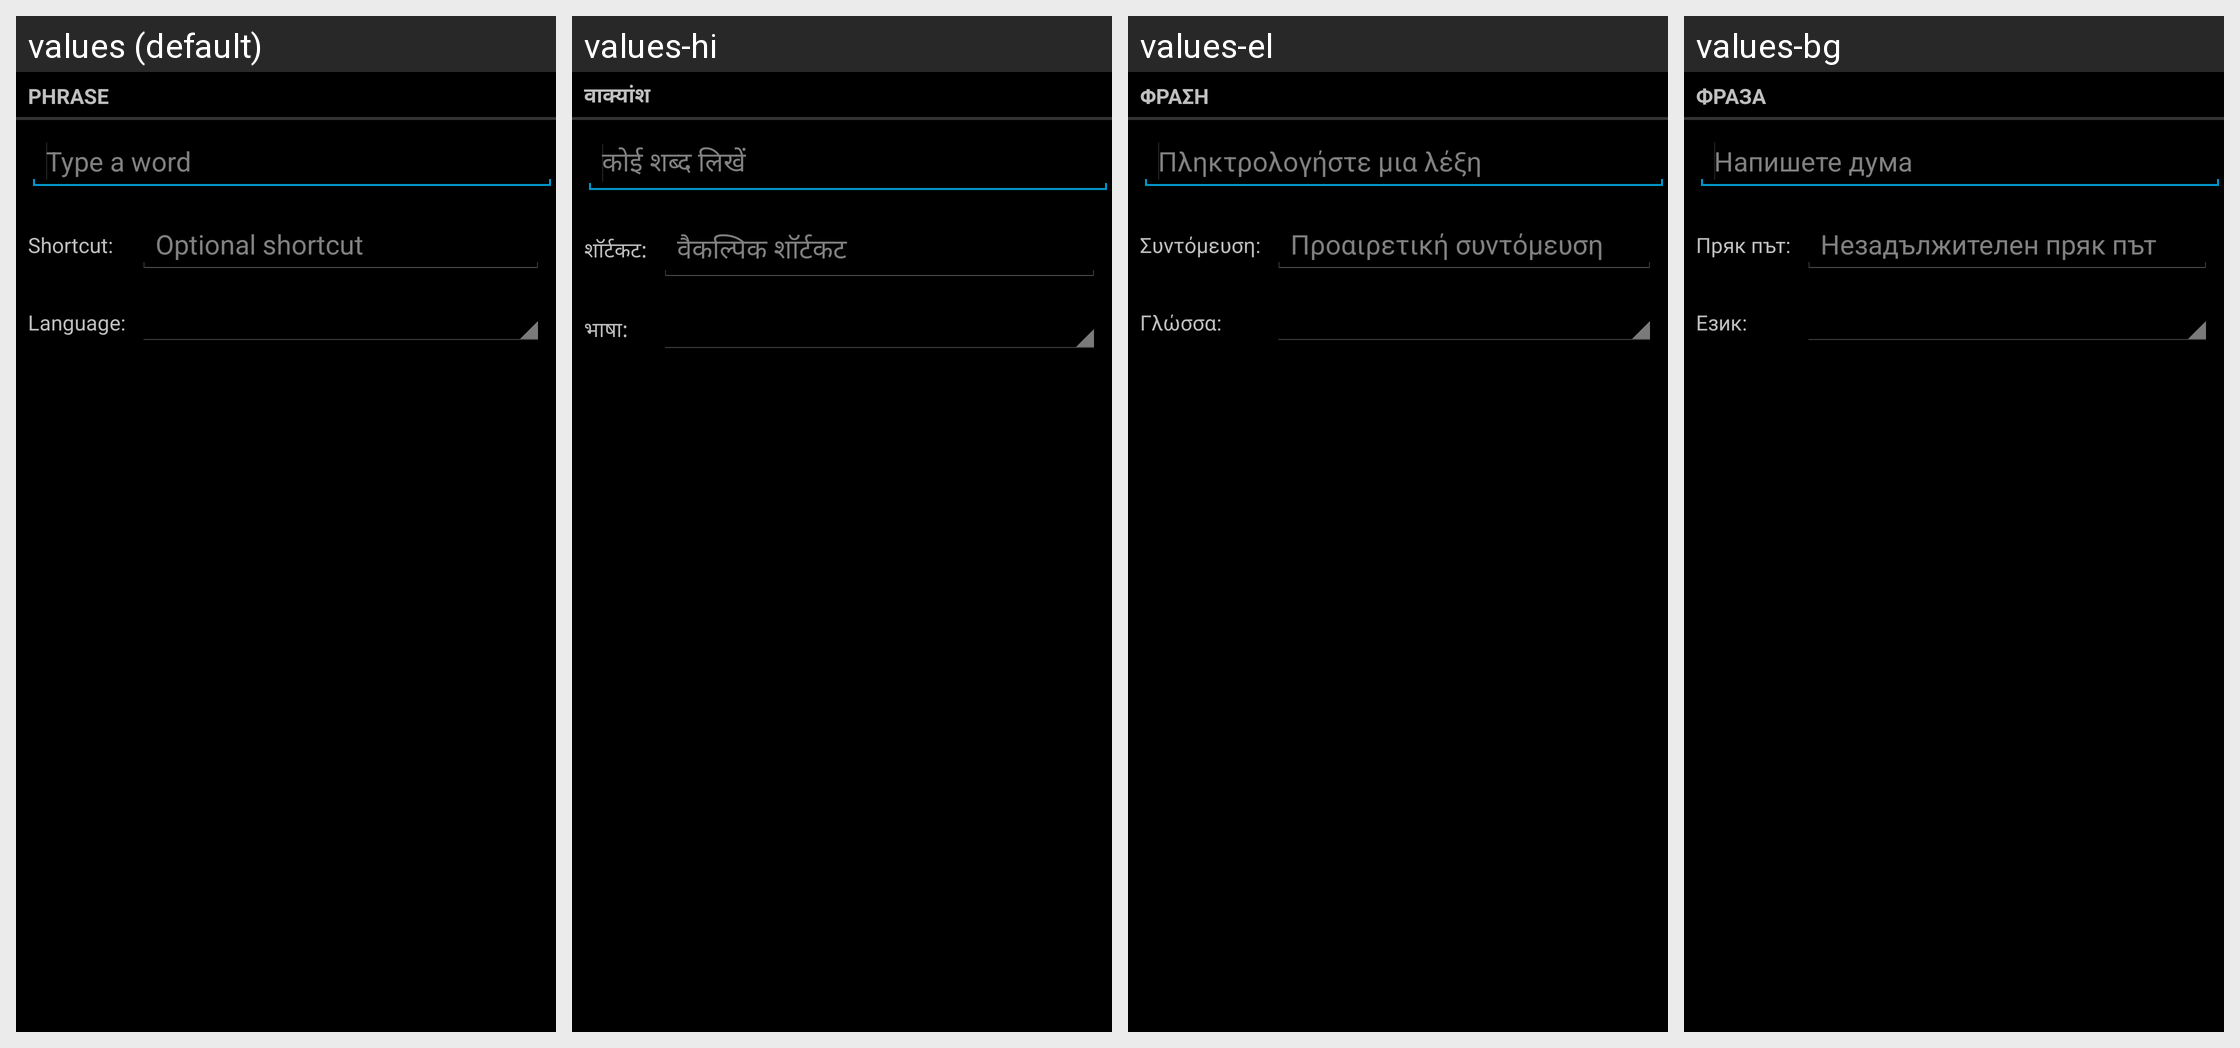

Locale-by-locale string values for the Android screen shown in this grid:
Android screen res/layout/user_dictionary_add_word_fullscreen.xml rendered under 4 locales, left to right: values (default), values-hi, values-el, values-bg. Device: Nexus 5 (rendered at 1080×1920; each locale shown at half size, 540×960, under a caption strip naming it); theme android:Theme.Holo.
Other locales in the repository, not shown: values-af, values-am, values-ar, values-ca, values-cs, values-da, values-de, values-en-rGB, values-es, values-es-rUS, values-es-rXA, values-et, values-fa, values-fi, values-fr, values-hr, values-hu, values-in, values-it, values-iw, values-ja, values-ko, values-lt, values-lv, values-ms, values-nb, values-nl, values-pl, values-pt, values-pt-rPT, values-rm, values-ro, values-ru, values-sk, values-sl, values-sr, values-sv, values-sw, values-th, values-tl, values-tr, values-uk, values-vi, values-zh-rCN, values-zh-rTW, values-zu, values-zz-rZZ.
Strings drawn on this screen, with the default value and each locale's value (text and hints the layout hard-codes, and strings that could not be matched under every locale, appear in the picture but are not listed):

user_dict_settings_add_screen_title
  values: Phrase
  values-hi: वाक्यांश
  values-el: Φράση
  values-bg: Фраза

user_dict_settings_add_word_hint
  values: Type a word
  values-hi: कोई शब्द लिखें
  values-el: Πληκτρολογήστε μια λέξη
  values-bg: Напишете дума

user_dict_settings_add_shortcut_option_name
  values: Shortcut:
  values-hi: शॉर्टकट:
  values-el: Συντόμευση:
  values-bg: Пряк път:

user_dict_settings_add_shortcut_hint
  values: Optional shortcut
  values-hi: वैकल्पिक शॉर्टकट
  values-el: Προαιρετική συντόμευση
  values-bg: Незадължителен пряк път

user_dict_settings_add_locale_option_name
  values: Language:
  values-hi: भाषा:
  values-el: Γλώσσα:
  values-bg: Език:
